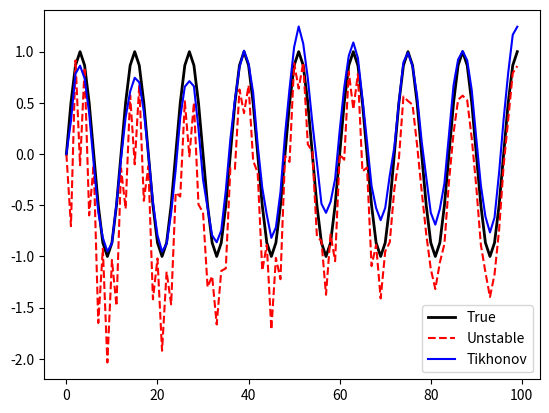

This figure's Python source: (Note: this script raises an exception after producing the figure.)
import numpy as np
import matplotlib.pyplot as plt

n = 100
t = np.arange(n)
true_tws = np.sin(2 * np.pi * t / 12)

twsc = np.zeros(n)
for i in range(1, n-1):
    twsc[i] = (true_tws[i+1] - true_tws[i-1]) / 2

# Add noise
twsc_pred = twsc + np.random.randn(n) * 0.05

# Reconstruct using matrix A
A = np.zeros((n, n))
for i in range(1, n-1):
    A[i, i-1] = -0.5
    A[i, i+1] = 0.5
A[0, 0] = 1; A[0, 1] = 0
A[-1, -2] = -1; A[-1, -1] = 1

B = twsc_pred.copy()
B[0] = true_tws[0]

tws_rec_unstable = np.linalg.solve(A, B)

# Reconstruct with smoothing
tws_rec_smooth = np.convolve(tws_rec_unstable, np.ones(3)/3, mode='same')

# Reconstruct with Tikhonov
D = np.eye(n)
for i in range(1, n):
    D[i, i-1] = -1
lam = 0.1
tws_rec_reg = np.linalg.solve(A.T@A + lam*(D.T@D), A.T@B)

print("Error Unstable:", np.mean((tws_rec_unstable - true_tws)**2))
print("Error Smooth:", np.mean((tws_rec_smooth[1:-1] - true_tws[1:-1])**2))
print("Error Reg:", np.mean((tws_rec_reg - true_tws)**2))

plt.plot(t, true_tws, 'k-', lw=2, label='True')
plt.plot(t, tws_rec_unstable, 'r--', label='Unstable')
plt.plot(t, tws_rec_reg, 'b-', label='Tikhonov')
plt.legend()
plt.savefig('scratch/test_python.png')
